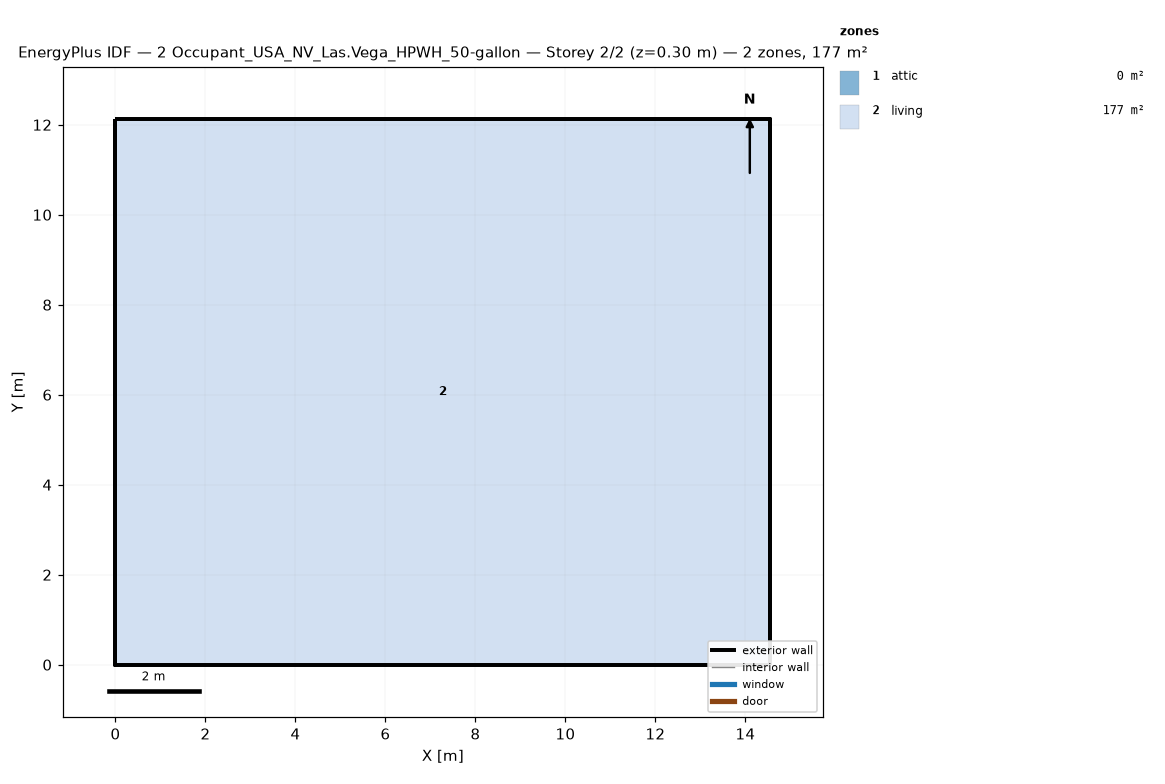
=== STOREY PLAN SPEC (per zone: floor XY polygon, exterior-wall plan segments, windows/doors) ===
zone 1: attic  (0.0 m²)
  exterior wall: (14.55, 0.00) – (14.55, 12.13) – (14.55, 6.06)  [18.2 m]
  exterior wall: (0.00, 12.13) – (0.00, 0.00) – (0.00, 6.06)  [18.2 m]
zone 2: living  (176.5 m²)
  floor: (0.00, 0.00) (0.00, 12.13) (14.55, 12.13) (14.55, 0.00)
  exterior wall: (0.00, 0.00) – (14.55, 0.00)  [14.6 m]
  exterior wall: (14.55, 0.00) – (14.55, 12.13)  [12.1 m]
  exterior wall: (14.55, 12.13) – (0.00, 12.13)  [14.6 m]
  exterior wall: (0.00, 12.13) – (0.00, 0.00)  [12.1 m]

=== DERIVED (storey summary) ===
Building: 2 Occupant_USA_NV_Las.Vega_HPWH_50-gallon
Storey: 2 of 2  (floor level z = 0.30 m)
Storey gross floor area: 176.5 m²
Zones on this storey: 2
  - attic: floor 0.0 m²; exterior wall 36.4 m (24.5 m²); WWR 0.0%
  - living: floor 176.5 m²; exterior wall 53.4 m (146.4 m²); WWR 0.0%
Zone adjacency: (none detected)